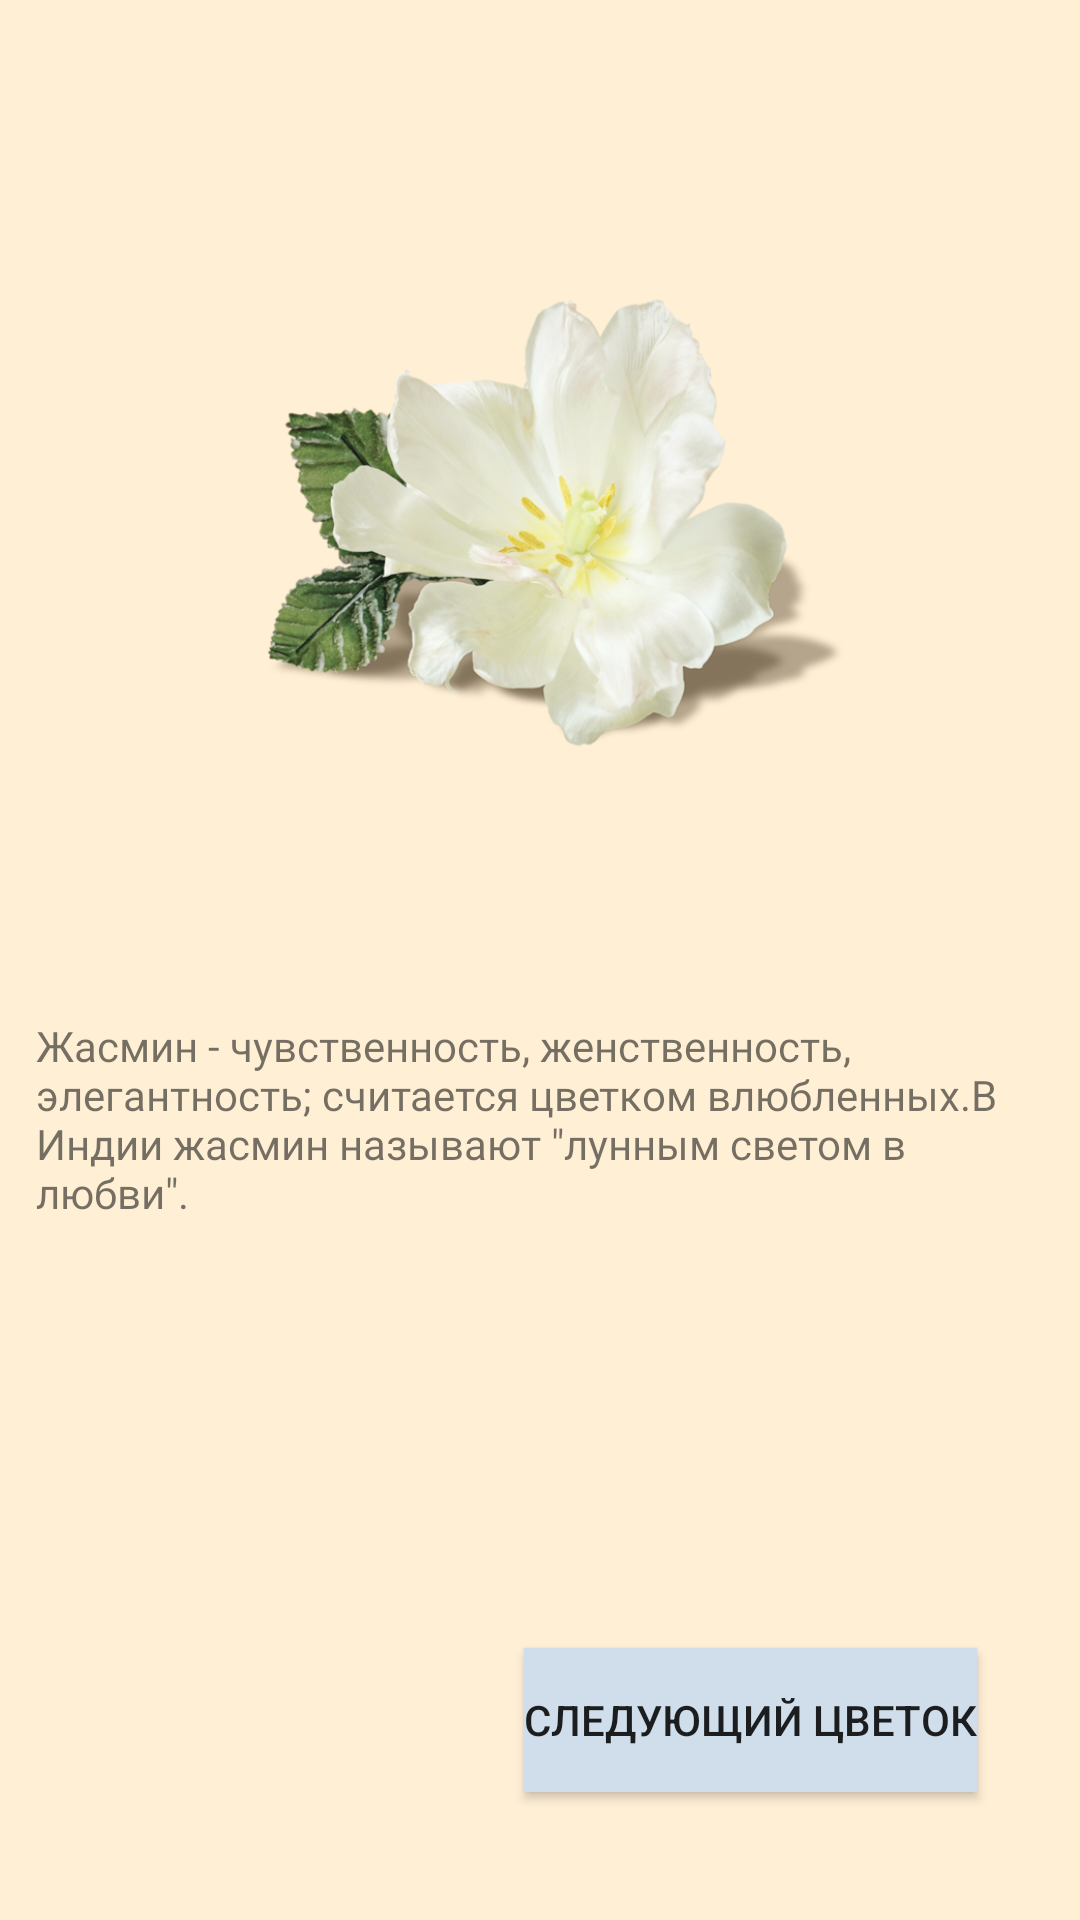

Produce the Android XML layout that renders to this screen, including the resource entries it uses.
<!-- AndroidManifest.xml: application theme Theme.Sss -->
<!-- res/layout/activity_gh.xml -->
<?xml version="1.0" encoding="utf-8"?>
<androidx.constraintlayout.widget.ConstraintLayout xmlns:android="http://schemas.android.com/apk/res/android"
    xmlns:app="http://schemas.android.com/apk/res-auto"
    xmlns:tools="http://schemas.android.com/tools"
    android:layout_width="match_parent"
    android:background="@color/cream"
    android:layout_height="match_parent"
    tools:context=".ghActivity">

    <ImageView
        android:id="@+id/imageView29"
        android:layout_width="276dp"
        android:layout_height="258dp"
        app:layout_constraintBottom_toBottomOf="parent"
        app:layout_constraintEnd_toEndOf="parent"
        app:layout_constraintHorizontal_bias="0.607"
        app:layout_constraintStart_toStartOf="parent"
        app:layout_constraintTop_toTopOf="parent"
        app:layout_constraintVertical_bias="0.12"
        app:srcCompat="@drawable/gh" />

    <Button
        android:id="@+id/button23"
        android:layout_width="wrap_content"
        android:layout_height="wrap_content"
        android:text="@string/gfg"
        android:background="@color/size"
        android:onClick="ssdd"
        app:layout_constraintBottom_toBottomOf="parent"
        app:layout_constraintEnd_toEndOf="parent"
        app:layout_constraintHorizontal_bias="0.835"
        app:layout_constraintStart_toStartOf="parent"
        app:layout_constraintTop_toBottomOf="@+id/textView18"
        app:layout_constraintVertical_bias="0.7" />

    <TextView
        android:id="@+id/textView18"
        android:layout_width="337dp"
        android:layout_height="111dp"
        android:text="@string/fg"
        android:fontFamily="@font/vollkorn"
        app:layout_constraintBottom_toBottomOf="parent"
        app:layout_constraintEnd_toEndOf="parent"
        app:layout_constraintHorizontal_bias="0.524"
        app:layout_constraintStart_toStartOf="parent"
        app:layout_constraintTop_toBottomOf="@+id/imageView29"
        app:layout_constraintVertical_bias="0.156" />
</androidx.constraintlayout.widget.ConstraintLayout>
<!-- resources referenced by this layout -->
<resources>
  <color name="cream">#ffefd5</color>
  <color name="size">#CFDEEA</color>
  <!-- drawable gh: png bitmap (drawable, 243586 bytes) -->
  <string name="fg">Жасмин - чувственность, женственность, элегантность; считается цветком влюбленных.В Индии жасмин называют \"лунным светом в любви\".</string>
  <string name="gfg">Следующий цветок</string>
  <style name="Theme.Sss" parent="Theme.AppCompat.DayNight.DarkActionBar">
          
          <item name="colorPrimary">@color/purple_500</item>
          <item name="colorPrimaryVariant">@color/purple_700</item>
          <item name="colorOnPrimary">@color/white</item>
          
          <item name="colorSecondary">@color/teal_200</item>
          <item name="colorSecondaryVariant">@color/teal_700</item>
          <item name="colorOnSecondary">@color/black</item>
          
          <item name="android:statusBarColor">?attr/colorPrimaryVariant</item>
          
      </style>
  <color name="purple_500">#FF6200EE</color>
  <color name="purple_700">#FF3700B3</color>
  <color name="white">#FFFFFFFF</color>
  <color name="teal_200">#FF03DAC5</color>
  <color name="teal_700">#FF018786</color>
  <color name="black">#FF000000</color>
</resources>
